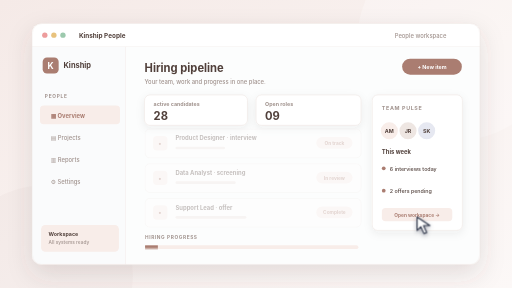
t = 0.00 s
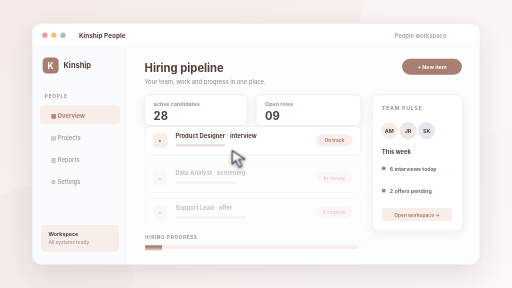
t = 1.04 s
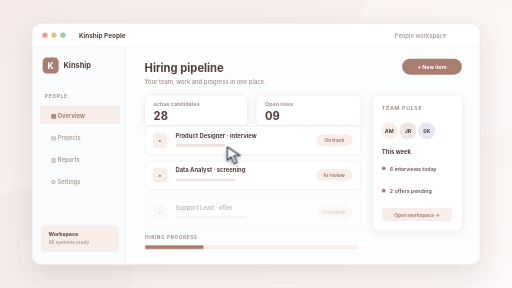
t = 1.97 s
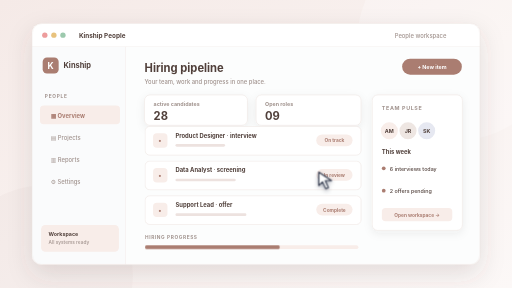
t = 2.97 s
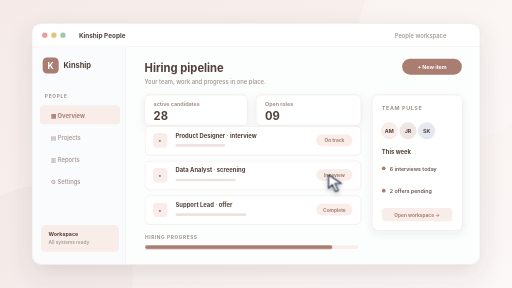
t = 4.05 s
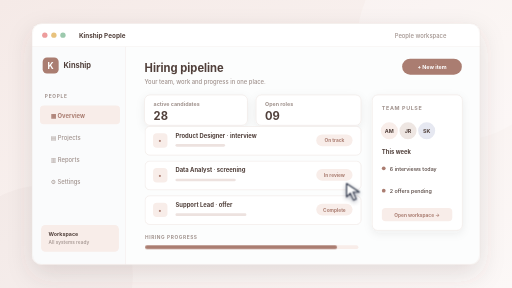
t = 5.01 s

The animated SVG that drew these frames (rendered in a browser with its animation timeline set to each time). Animation: 6 CSS @keyframes rules; one cycle of 6.00 s, repeats indefinitely.

<svg xmlns="http://www.w3.org/2000/svg" viewBox="0 0 960 540" role="img" aria-labelledby="title desc">
  <title id="title">Kinship People interface preview</title>
  <desc id="desc">Illustrative fictional people application interface; not a screenshot of an employer product.</desc>
  <style>
    /* Edit these palette tokens to restyle this sample. Geometry lives in LAYOUT in the generator. */
    svg { --bg:#f5eae7; --bg2:#fcf8f7; --ink:#51403b; --muted:#a0928d; --accent:#aa7d71; --accent-soft:#f8ede9; --border:#ede2df; --surface:#ffffff; --line:#ede2df; font-family:Inter,ui-sans-serif,system-ui,-apple-system,BlinkMacSystemFont,"Segoe UI",sans-serif; }

    /* One six-second loop; the host unmounts this document on card leave. */
    .motion-pointer{animation:pointerRoute 6s ease-in-out infinite;filter:drop-shadow(0 3px 4px #151c3760)}.motion-tap{animation:pointerTap 6s ease-out infinite;transform-origin:2px 2px}@keyframes pointerRoute{0%{transform:translate(782px,407px)}23%{transform:translate(384px,264px)}56%,76%{transform:translate(616px,328px)}100%{transform:translate(782px,407px)}}@keyframes pointerTap{0%,52%,60%,100%{opacity:0;transform:scale(.4)}56%{opacity:.8;transform:scale(1.5)}59%{opacity:0;transform:scale(2)}}.motion-row-1{animation:row1 6s ease-out infinite}@keyframes row1{0%,8%{opacity:.32;transform:translateY(5px)}16%,91%{opacity:1;transform:translateY(0)}100%{opacity:.32;transform:translateY(5px)}}.motion-row-2{animation:row2 6s ease-out infinite}@keyframes row2{0%,21%{opacity:.32;transform:translateY(5px)}29%,91%{opacity:1;transform:translateY(0)}100%{opacity:.32;transform:translateY(5px)}}.motion-row-3{animation:row3 6s ease-out infinite}@keyframes row3{0%,34%{opacity:.32;transform:translateY(5px)}42%,91%{opacity:1;transform:translateY(0)}100%{opacity:.32;transform:translateY(5px)}}.motion-fill{transform-box:fill-box;transform-origin:left center;animation:fill 6s ease-in-out infinite}@keyframes fill{0%,10%{transform:scaleX(.06)}75%,91%{transform:scaleX(.9)}100%{transform:scaleX(.06)}}
    @media(prefers-reduced-motion:reduce){.motion-pointer,.motion-tap{display:none}.motion-row,.motion-layer,.motion-swatch,.motion-art,.motion-line,.motion-area,.motion-bar,.motion-dot,.motion-fill,.motion-kpi,.motion-calendar,.motion-trace,.motion-scan{animation:none!important;opacity:1!important;transform:none!important;stroke-dashoffset:0!important}}
  </style>
  <defs>
    <linearGradient id="backdrop" x2="1" y2="1"><stop stop-color="var(--bg)"/><stop offset="1" stop-color="var(--bg2)"/></linearGradient>
    <linearGradient id="panel" x2="0" y2="1"><stop stop-color="var(--surface)"/><stop offset="1" stop-color="var(--bg2)"/></linearGradient>
    <filter id="windowShadow" x="-20%" y="-25%" width="140%" height="160%"><feDropShadow dx="0" dy="18" stdDeviation="23" flood-color="var(--ink)" flood-opacity=".14"/></filter>
    <filter id="cardShadow" x="-20%" y="-30%" width="140%" height="170%"><feDropShadow dx="0" dy="5" stdDeviation="8" flood-color="var(--ink)" flood-opacity=".07"/></filter>
    <clipPath id="windowClip"><rect x="60" y="44" width="840" height="452" rx="18"/></clipPath>
  </defs>
  <rect width="960" height="540" fill="url(#backdrop)"/>
  <circle cx="858" cy="75" r="188" fill="var(--surface)" opacity=".26"/>
  <circle cx="80" cy="517" r="169" fill="var(--accent)" opacity=".045"/>
  <rect x="60" y="44" width="840" height="452" rx="18" fill="var(--surface)" filter="url(#windowShadow)"/>
  <g clip-path="url(#windowClip)">
    <rect x="60" y="44" width="840" height="44" fill="var(--surface)"/>
    <path d="M60 88H900" stroke="var(--border)"/>
    <circle cx="84" cy="66" r="5" fill="#ed9c9c"/><circle cx="101" cy="66" r="5" fill="#e8c27d"/><circle cx="118" cy="66" r="5" fill="#9cc9ad"/>
    <text x="148" y="71" fill="var(--ink)" font-size="12" font-weight="700" >Kinship People</text>
    <text x="837" y="71" fill="var(--muted)" font-size="11" font-weight="500" text-anchor="end">People workspace</text>


    <rect x="60" y="88" width="176" height="408" rx="0" fill="#fafbfc" />
    <path d="M236 88v408" stroke="var(--border)"/>
    <rect x="80" y="108" width="30" height="30" rx="8" fill="var(--accent)" />
    <text x="95" y="129" fill="#ffffff" font-size="16" font-weight="750" text-anchor="middle">K</text>
    <text x="119" y="128" fill="var(--ink)" font-size="14" font-weight="750" >Kinship</text>
    <text x="84" y="183" fill="var(--muted)" font-size="9" font-weight="700" letter-spacing="1.4">PEOPLE</text>
    <rect x="75" y="198" width="150" height="35" rx="7" fill="var(--accent-soft)" /><text x="95" y="222" fill="var(--accent)" font-size="11" font-weight="700" >▦  Overview</text><text x="95" y="263" fill="var(--muted)" font-size="11" font-weight="500" >▤  Projects</text><text x="95" y="304" fill="var(--muted)" font-size="11" font-weight="500" >▥  Reports</text><text x="95" y="345" fill="var(--muted)" font-size="11" font-weight="500" >⚙  Settings</text>
    <rect x="77" y="422" width="146" height="50" rx="8" fill="var(--accent-soft)" />
    <text x="91" y="442" fill="var(--ink)" font-size="10" font-weight="700" >Workspace</text>
    <text x="91" y="457" fill="var(--muted)" font-size="9" font-weight="500" >All systems ready</text>

    <rect x="236" y="88" width="664" height="408" rx="0" fill="#fcfdfd" />
    <text x="271" y="135" fill="var(--ink)" font-size="21" font-weight="750" >Hiring pipeline</text>
    <text x="271" y="157" fill="var(--muted)" font-size="11" font-weight="500" >Your team, work and progress in one place.</text>
    <rect x="754" y="110" width="112" height="30" rx="15" fill="var(--accent)" />
    <text x="810" y="130" fill="#ffffff" font-size="10" font-weight="700" text-anchor="middle">+ New item</text>
    <rect x="271" y="178" width="193" height="57" rx="10" fill="var(--surface)" stroke="var(--border)" filter="url(#cardShadow)"/>
    <text x="288" y="198" fill="var(--muted)" font-size="10" font-weight="650" >active candidates</text>
    <text x="288" y="225" fill="var(--ink)" font-size="21" font-weight="750" >28</text>
    <rect x="480" y="178" width="197" height="57" rx="10" fill="var(--surface)" stroke="var(--border)" filter="url(#cardShadow)"/>
    <text x="497" y="198" fill="var(--muted)" font-size="10" font-weight="650" >Open roles</text>
    <text x="497" y="225" fill="var(--ink)" font-size="21" font-weight="750" >09</text>

    <g class="motion-row motion-row-1">
    <rect x="272" y="237" width="405" height="54" rx="9" fill="var(--surface)" stroke="var(--border)"/>
    <rect x="287" y="250" width="27" height="27" rx="7" fill="var(--accent-soft)" />
    <text x="300" y="269" fill="var(--accent)" font-size="13" font-weight="700" text-anchor="middle">•</text>
    <text x="329" y="258" fill="var(--ink)" font-size="11" font-weight="700" >Product Designer · interview</text>
    <rect x="329" y="270" width="93" height="5" rx="2.5" fill="var(--line)" />
    <rect x="593" y="252" width="68" height="22" rx="11" fill="var(--accent-soft)" />
    <text x="627" y="267" fill="var(--accent)" font-size="9" font-weight="700" text-anchor="middle">On track</text>
    </g>

    <g class="motion-row motion-row-2">
    <rect x="272" y="302" width="405" height="54" rx="9" fill="var(--surface)" stroke="var(--border)"/>
    <rect x="287" y="315" width="27" height="27" rx="7" fill="var(--accent-soft)" />
    <text x="300" y="334" fill="var(--accent)" font-size="13" font-weight="700" text-anchor="middle">•</text>
    <text x="329" y="323" fill="var(--ink)" font-size="11" font-weight="700" >Data Analyst · screening</text>
    <rect x="329" y="335" width="113" height="5" rx="2.5" fill="var(--line)" />
    <rect x="593" y="317" width="68" height="22" rx="11" fill="var(--accent-soft)" />
    <text x="627" y="332" fill="var(--accent)" font-size="9" font-weight="700" text-anchor="middle">In review</text>
    </g>

    <g class="motion-row motion-row-3">
    <rect x="272" y="367" width="405" height="54" rx="9" fill="var(--surface)" stroke="var(--border)"/>
    <rect x="287" y="380" width="27" height="27" rx="7" fill="var(--accent-soft)" />
    <text x="300" y="399" fill="var(--accent)" font-size="13" font-weight="700" text-anchor="middle">•</text>
    <text x="329" y="388" fill="var(--ink)" font-size="11" font-weight="700" >Support Lead · offer</text>
    <rect x="329" y="400" width="133" height="5" rx="2.5" fill="var(--line)" />
    <rect x="593" y="382" width="68" height="22" rx="11" fill="var(--accent-soft)" />
    <text x="627" y="397" fill="var(--accent)" font-size="9" font-weight="700" text-anchor="middle">Complete</text>
    </g>

    <rect x="698" y="178" width="169" height="254" rx="10" fill="var(--surface)" stroke="var(--border)" filter="url(#cardShadow)"/>
    <text x="716" y="207" fill="var(--muted)" font-size="10" font-weight="700" letter-spacing="1.2">TEAM PULSE</text>
    <circle cx="730" cy="245" r="16" fill="var(--accent-soft)"/><text x="730" y="249" fill="var(--ink)" font-size="10" font-weight="700" text-anchor="middle">AM</text>
    <circle cx="765" cy="245" r="16" fill="#eee6e2"/><text x="765" y="249" fill="var(--ink)" font-size="10" font-weight="700" text-anchor="middle">JR</text>
    <circle cx="800" cy="245" r="16" fill="#e6e8f1"/><text x="800" y="249" fill="var(--ink)" font-size="10" font-weight="700" text-anchor="middle">SK</text>
    <text x="716" y="288" fill="var(--ink)" font-size="11" font-weight="700" >This week</text>
    <rect x="716" y="312" width="7" height="7" rx="4" fill="var(--accent)" /><text x="731" y="320" fill="var(--ink)" font-size="10" font-weight="550" >6 interviews today</text><rect x="716" y="354" width="7" height="7" rx="4" fill="var(--accent)" /><text x="731" y="362" fill="var(--ink)" font-size="10" font-weight="550" >2 offers pending</text>
    <rect x="716" y="390" width="132" height="25" rx="7" fill="var(--accent-soft)" />
    <text x="782" y="407" fill="var(--accent)" font-size="9" font-weight="700" text-anchor="middle">Open workspace →</text>
    <text x="272" y="449" fill="var(--muted)" font-size="9" font-weight="700" letter-spacing="1.1">HIRING PROGRESS</text><rect x="272" y="460" width="400" height="7" rx="4" fill="var(--accent-soft)" /><rect x="272" y="460" width="400" height="7" rx="4" fill="var(--accent)" class="motion-fill"/>
    <g class="motion-pointer"><path d="M0 0v25l7-7 6 13 5-2-6-13h12Z" fill="#fff" stroke="#283044" stroke-width="2" stroke-linejoin="round"/><circle class="motion-tap" cx="2" cy="2" r="10" fill="none" stroke="#fff" stroke-width="2"/></g>

  </g>
  <rect x="60" y="44" width="840" height="452" rx="18" fill="none" stroke="var(--border)"/>
</svg>
